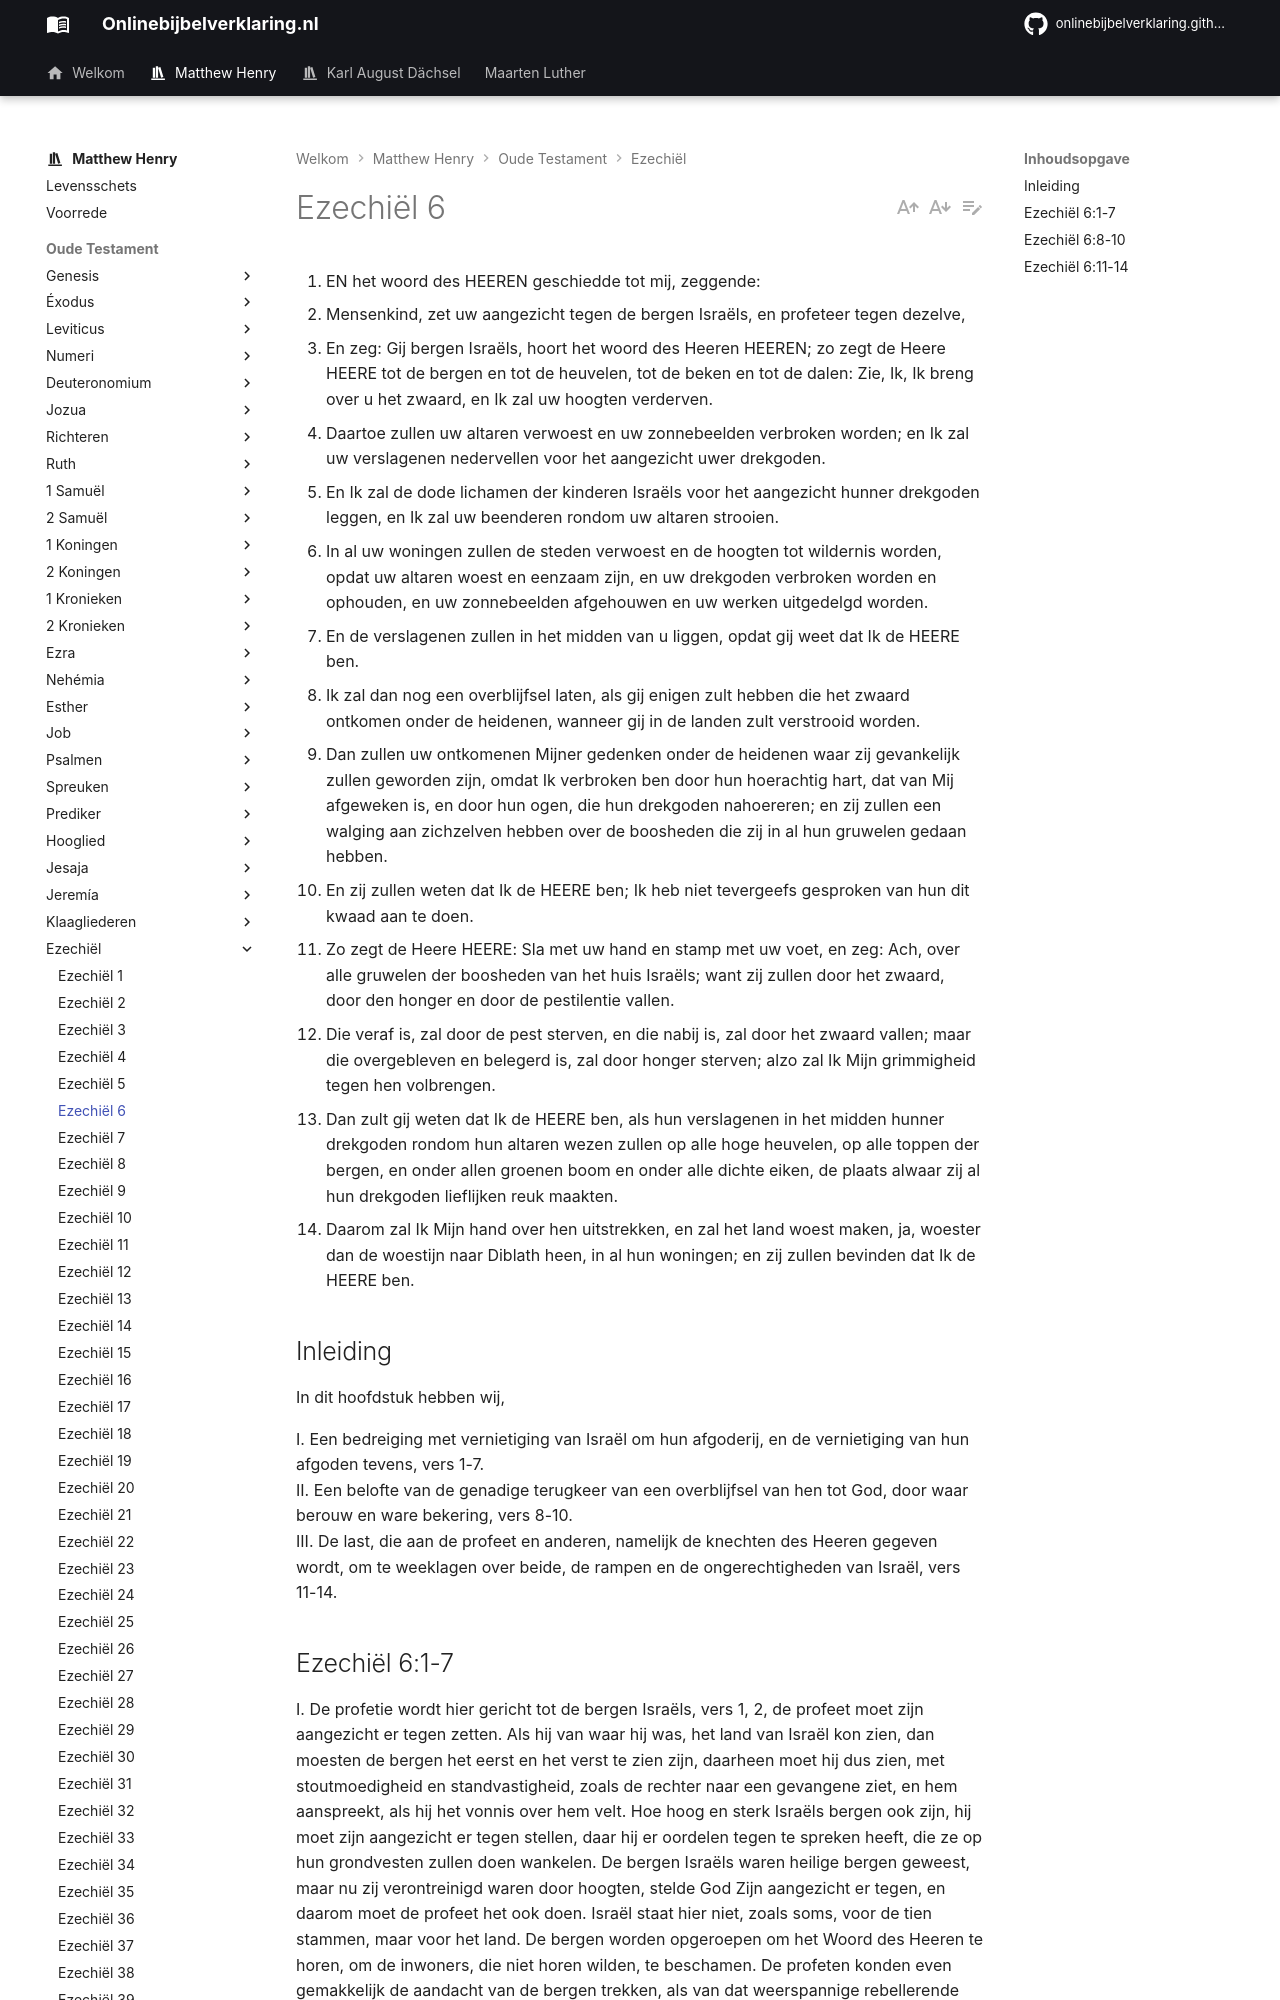

repository: onlinebijbelverklaring/onlinebijbelverklaring.github.io · page: matthewhenry/Ezechiel/Ezechiel6/index.html · generator: mkdocs

1. EN het woord des HEEREN geschiedde tot mij, zeggende:
2. Mensenkind, zet uw aangezicht tegen de bergen Israëls, en profeteer tegen dezelve,
3. En zeg: Gij bergen Israëls, hoort het woord des Heeren HEEREN; zo zegt de Heere HEERE tot de bergen en tot de heuvelen, tot de beken en tot de dalen: Zie, Ik, Ik breng over u het zwaard, en Ik zal uw hoogten verderven.
4. Daartoe zullen uw altaren verwoest en uw zonnebeelden verbroken worden; en Ik zal uw verslagenen nedervellen voor het aangezicht uwer drekgoden.
5. En Ik zal de dode lichamen der kinderen Israëls voor het aangezicht hunner drekgoden leggen, en Ik zal uw beenderen rondom uw altaren strooien.
6. In al uw woningen zullen de steden verwoest en de hoogten tot wildernis worden, opdat uw altaren woest en eenzaam zijn, en uw drekgoden verbroken worden en ophouden, en uw zonnebeelden afgehouwen en uw werken uitgedelgd worden.
7. En de verslagenen zullen in het midden van u liggen, opdat gij weet dat Ik de HEERE ben.
8. Ik zal dan nog een overblijfsel laten, als gij enigen zult hebben die het zwaard ontkomen onder de heidenen, wanneer gij in de landen zult verstrooid worden.
9. Dan zullen uw ontkomenen Mijner gedenken onder de heidenen waar zij gevankelijk zullen geworden zijn, omdat Ik verbroken ben door hun hoerachtig hart, dat van Mij afgeweken is, en door hun ogen, die hun drekgoden nahoereren; en zij zullen een walging aan zichzelven hebben over de boosheden die zij in al hun gruwelen gedaan hebben.
10. En zij zullen weten dat Ik de HEERE ben; Ik heb niet tevergeefs gesproken van hun dit kwaad aan te doen.
11. Zo zegt de Heere HEERE: Sla met uw hand en stamp met uw voet, en zeg: Ach, over alle gruwelen der boosheden van het huis Israëls; want zij zullen door het zwaard, door den honger en door de pestilentie vallen.
12. Die veraf is, zal door de pest sterven, en die nabij is, zal door het zwaard vallen; maar die overgebleven en belegerd is, zal door honger sterven; alzo zal Ik Mijn grimmigheid tegen hen volbrengen.
13. Dan zult gij weten dat Ik de HEERE ben, als hun verslagenen in het midden hunner drekgoden rondom hun altaren wezen zullen op alle hoge heuvelen, op alle toppen der bergen, en onder allen groenen boom en onder alle dichte eiken, de plaats alwaar zij al hun drekgoden lieflijken reuk maakten.
14. Daarom zal Ik Mijn hand over hen uitstrekken, en zal het land woest maken, ja, woester dan de woestijn naar Diblath heen, in al hun woningen; en zij zullen bevinden dat Ik de HEERE ben.

## Inleiding

In dit hoofdstuk hebben wij, 

I. Een bedreiging met vernietiging van Israël om hun afgoderij, en de vernietiging van hun afgoden tevens, vers 1-7.  
II. Een belofte van de genadige terugkeer van een overblijfsel van hen tot God, door waar berouw en ware bekering, vers 8-10.  
III. De last, die aan de profeet en anderen, namelijk de knechten des Heeren gegeven wordt, om te weeklagen over beide, de rampen en de ongerechtigheden van Israël, vers 11-14.
